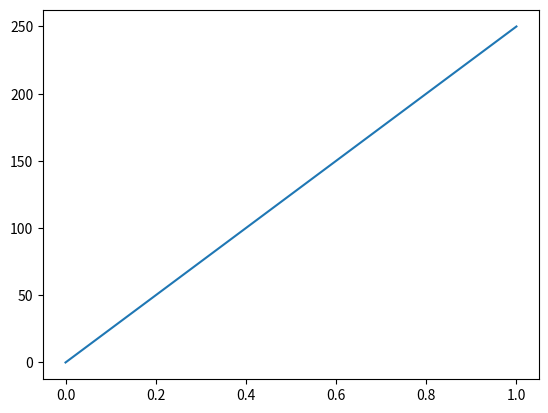

This chart was generated by the following Python code:
# Matplotlib is a low level graph plotting library in python that serves 
# as a visualization utility.
# [redacted]
# Matplotlib is open source and we can use it freely.
# Matplotlib is mostly written in python, a few segments are written in C, 
# Objective-C and Javascript for Platform compatibility.

import matplotlib
print(matplotlib.__version__)

# Note: two underscore characters are used in __version__.

# Pyplot
# Most of the Matplotlib utilities lies under the pyplot submodule, and are 
# usually imported under the plt alias:

# Draw a line in a diagram from position (0,0) to position (6,250):
import matplotlib.pyplot as plt
import numpy as np
xpoints = np.array([0, 1])
ypoints = np.array([0, 250])
plt.plot(xpoints, ypoints)
plt.show()